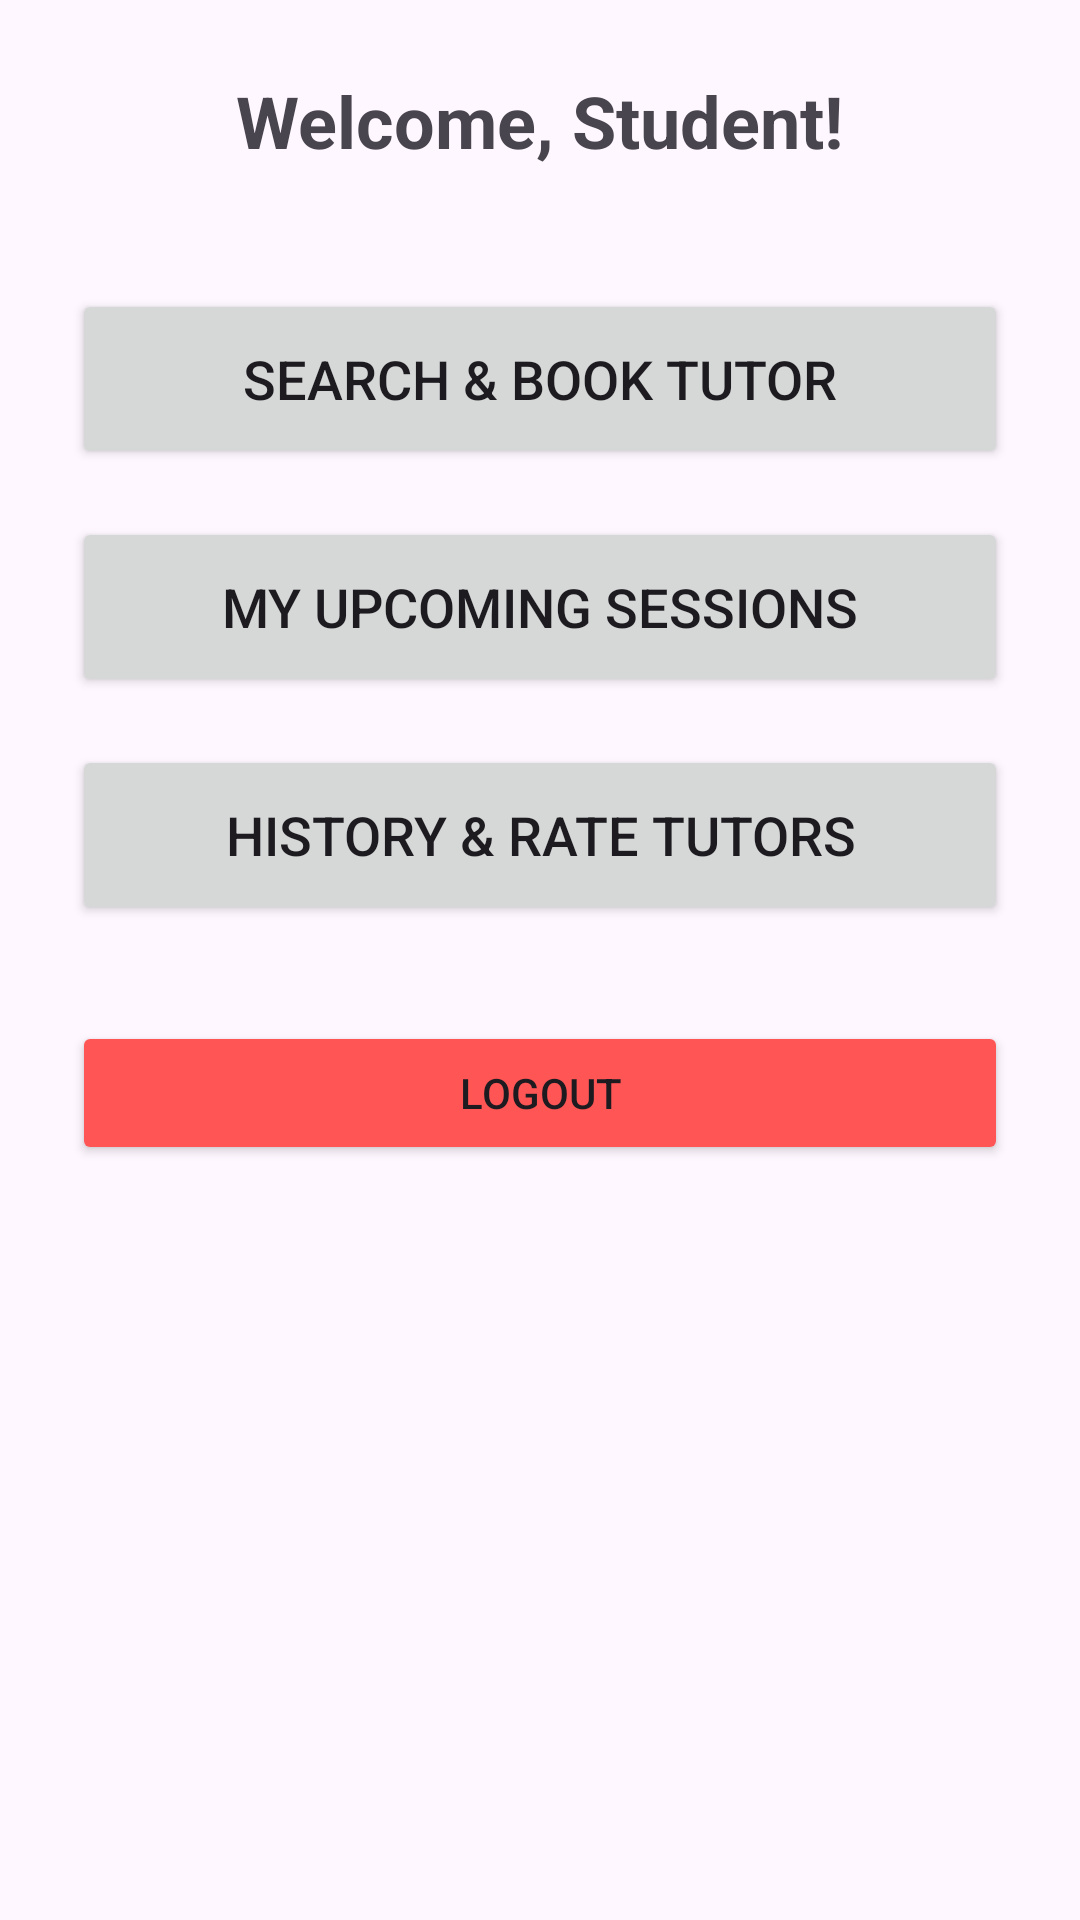

This screen was rendered from an Android layout file. Write that file and the resources it references.
<!-- AndroidManifest.xml: application theme Theme.OTAMS -->
<!-- res/layout/activity_student_dashboard.xml -->
<?xml version="1.0" encoding="utf-8"?>
<LinearLayout xmlns:android="http://schemas.android.com/apk/res/android"
    android:layout_width="match_parent"
    android:layout_height="match_parent"
    android:orientation="vertical"
    android:padding="24dp"
    android:gravity="center_horizontal">

    <TextView
        android:id="@+id/welcomeText"
        android:layout_width="wrap_content"
        android:layout_height="wrap_content"
        android:text="Welcome, Student!"
        android:textSize="24sp"
        android:textStyle="bold"
        android:layout_marginBottom="40dp"/>

    <Button
        android:id="@+id/btnSearch"
        android:layout_width="match_parent"
        android:layout_height="60dp"
        android:text="Search &amp; Book Tutor"
        android:textSize="18sp"
        android:layout_marginBottom="16dp"/>

    <Button
        android:id="@+id/btnMySessions"
        android:layout_width="match_parent"
        android:layout_height="60dp"
        android:text="My Upcoming Sessions"
        android:textSize="18sp"
        android:layout_marginBottom="16dp"/>

    <Button
        android:id="@+id/btnHistory"
        android:layout_width="match_parent"
        android:layout_height="60dp"
        android:text="History &amp; Rate Tutors"
        android:textSize="18sp"
        android:layout_marginBottom="32dp"/>

    <Button
        android:id="@+id/btnLogout"
        android:layout_width="match_parent"
        android:layout_height="wrap_content"
        android:text="Logout"
        android:backgroundTint="#FF5555"/>

</LinearLayout>
<!-- resources referenced by this layout -->
<resources>
  <style name="Theme.OTAMS" parent="Base.Theme.OTAMS" />
  <style name="Base.Theme.OTAMS" parent="Theme.Material3.DayNight.NoActionBar">
          
          
      </style>
</resources>
